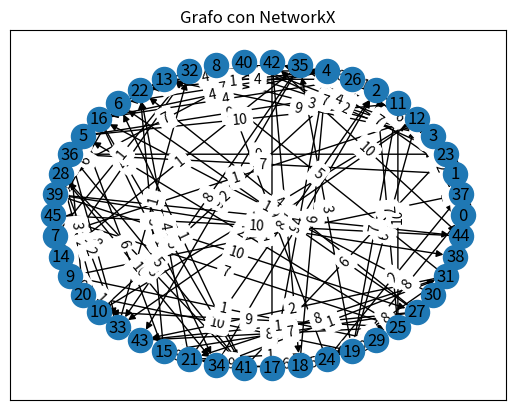

The matplotlib source for this figure:
import matplotlib.pyplot as plt
import networkx as nx
import random
import time

def agregar_arista(G, u, v, w=1, di=True):
    G.add_edge(u, v, weight=w)

    # Si el grafo no es dirigido
    if not di :
        # Agrego otra arista en sentido contrario
        G.add_edge(v, u, weight=w)

nodes = []
numberOfArista = []

G = nx.DiGraph()

n_nodes = random.randint(40, 50)
for j in range(n_nodes):
    
    for x in range(random.randint(0, 5)):
        ai = str(j)
        af = ai
        while(af==ai):
            af = str(random.randint(0, n_nodes))
        
        weight = random.randint(1,10)
        agregar_arista(G, ai, af, weight)
      

pos = nx.layout.circular_layout(G)
nx.draw_networkx(G, pos)
labels = nx.get_edge_attributes(G, 'weight')
nx.draw_networkx_edge_labels(G, pos, edge_labels=labels)
plt.title("Grafo con NetworkX")
plt.show()


def dfs(graph, node):
    visited = []
    dist, prev = {}, {}

    for vertice in graph:
        dist[vertice] = float("inf")
        prev[vertice] = None
    dist[node] = 0

    def transverse(node, father):
        if node not in visited:
            visited.append(node)
            if(node!=father):
                dist[node] = dist[father] + graph[father][node]['weight']
                prev[node] = father
            for neighbour in graph[node]:
                transverse(neighbour, node)
    
    transverse(node, node)                

    return visited, dist, prev


start_time = time.time()
s, distancia, previos = dfs(G, '0')
print(f"{s=}")
print(f"{distancia=}")
print(f"{previos=}")
print("--- %s seconds ---" % (time.time() - start_time))
